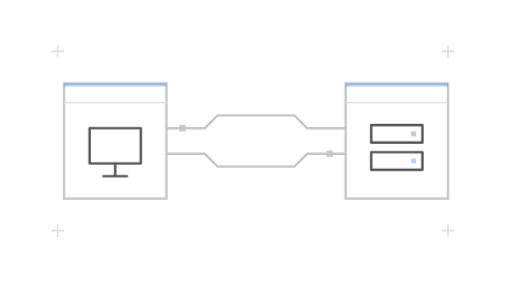
t = 0.00 s
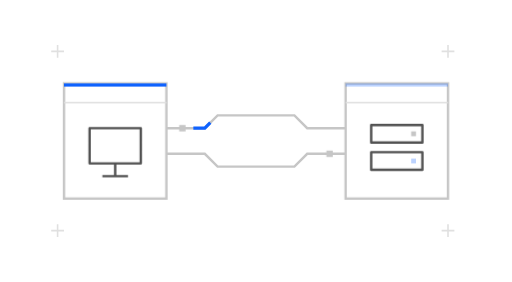
t = 0.61 s
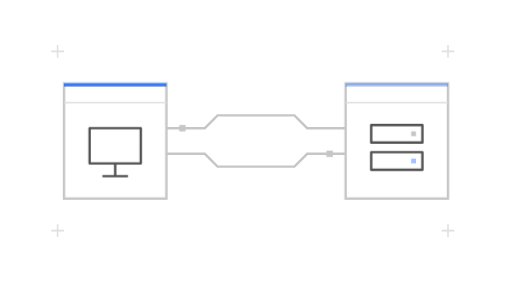
t = 1.21 s
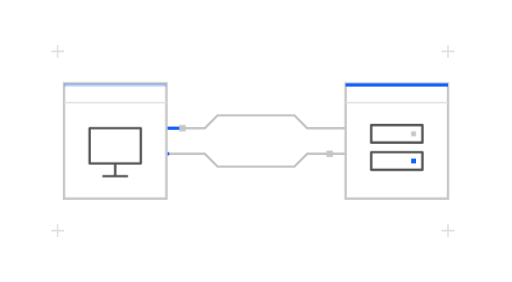
t = 1.88 s
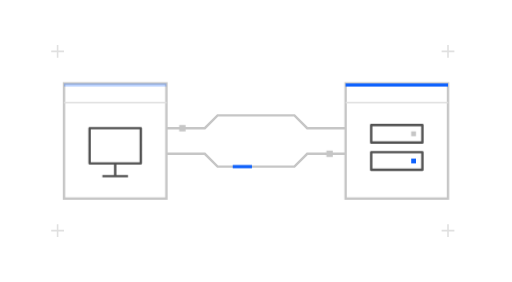
t = 2.51 s
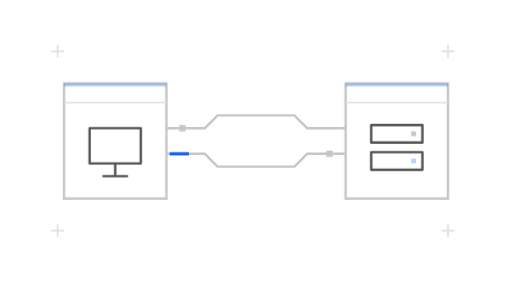
t = 3.17 s

The animated SVG that drew these frames (rendered in a browser with its animation timeline set to each time). Animation: 4 CSS @keyframes rules; one cycle of 3.80 s, repeats indefinitely.

<!--
Copyright (c) 2026 IBM Corp.
All rights reserved.

Licensed under the Apache License, Version 2.0 (the "License");
you may not use this file except in compliance with the License.
You may obtain a copy of the License at

http://www.apache.org/licenses/LICENSE-2.0

Unless required by applicable law or agreed to in writing, software
distributed under the License is distributed on an "AS IS" BASIS,
WITHOUT WARRANTIES OR CONDITIONS OF ANY KIND, either express or implied.
See the License for the specific language governing permissions and
limitations under the License.
-->
<svg xmlns="http://www.w3.org/2000/svg" id="connection" width="320" height="176" viewBox="0 0 320 176" role="img" aria-labelledby="connection-title connection-desc">
  <title id="connection-title">Verbindung</title>
  <desc id="connection-desc">Continuous exchange of blue packets between a desktop and a backend. Decorative indeterminate connection activity; no completion or security status is asserted.</desc>
  <style>
#connection { --ink:#525252; --line:#c6c6c6; --faint:#e0e0e0; --surface:#fff;
      --soft:#edf5ff; --blue:#0f62fe; --muted-blue:#a6c8ff; overflow:visible; }
@media(prefers-color-scheme:dark) {
  #connection { --ink:#c6c6c6; --line:#525252; --faint:#393939; --surface:#262626;
        --soft:#24344b; --blue:#78a9ff; --muted-blue:#385c94; }
}
#connection[data-theme="light"] { --ink:#525252; --line:#c6c6c6; --faint:#e0e0e0;
  --surface:#fff; --soft:#edf5ff; --blue:#0f62fe; --muted-blue:#a6c8ff; }
#connection[data-theme="dark"] { --ink:#c6c6c6; --line:#525252; --faint:#393939;
  --surface:#262626; --soft:#24344b; --blue:#78a9ff; --muted-blue:#385c94; }
.connection-outline { fill:var(--surface); stroke:var(--line); stroke-width:1.5; }
.connection-hairline { fill:none; stroke:var(--faint); stroke-width:1; }
.connection-detail { fill:none; stroke:var(--ink); stroke-width:1.5; stroke-linejoin:round; }
.connection-track { fill:none; stroke:var(--line); stroke-width:1.5; }
.connection-accent { fill:none; stroke:var(--blue); stroke-width:2; }
.connection-blue { fill:var(--blue); }
.connection-muted { fill:var(--muted-blue); }
.connection-soft { fill:var(--soft); }
.connection-neutral { fill:var(--line); }
.connection-faint { fill:var(--faint); }
#connection[data-motion="reduce"] * { animation:none!important; }
@media(prefers-reduced-motion:reduce) {
  #connection * { animation:none!important; }
}

.connection-outbound { stroke-dasharray:12 176; animation:connection-out 3.8s cubic-bezier(.4,0,.2,1) infinite; }
.connection-inbound { stroke-dasharray:12 176; animation:connection-in 3.8s cubic-bezier(.4,0,.2,1) infinite; }
.connection-endpoint-left { animation:connection-left 3.8s ease-in-out infinite; }
.connection-endpoint-right { animation:connection-right 3.8s ease-in-out infinite; }
@keyframes connection-out { 0%,8% { stroke-dashoffset:188; opacity:0; } 16% { opacity:1; } 55% { stroke-dashoffset:0; opacity:1; } 63%,100% { stroke-dashoffset:0; opacity:0; } }
@keyframes connection-in { 0%,43% { stroke-dashoffset:-188; opacity:0; } 51% { opacity:1; } 90% { stroke-dashoffset:0; opacity:1; } 98%,100% { stroke-dashoffset:0; opacity:0; } }
@keyframes connection-left { 0%,85%,100% { opacity:.28; } 8%,24%,94% { opacity:1; } 45%,65% { opacity:.28; } }
@keyframes connection-right { 0%,28%,100% { opacity:.28; } 43%,66% { opacity:1; } 83% { opacity:.28; } }
</style>

<path class="connection-hairline" d="M32 32h8m-4-4v8m240-4h8m-4-4v8M32 144h8m-4-4v8m240-4h8m-4-4v8"/>
<path class="connection-track" d="M104 80h24l8-8h48l8 8h24M104 96h24l8 8h48l8-8h24"/>
<path class="connection-accent connection-outbound" d="M104 80h24l8-8h48l8 8h24"/>
<path class="connection-accent connection-inbound" d="M104 96h24l8 8h48l8-8h24"/>
<rect class="connection-outline" x="40" y="52" width="64" height="72"/>
<rect class="connection-outline" x="216" y="52" width="64" height="72"/>
<path class="connection-hairline" d="M40 64h64m112 0h64"/>
<rect class="connection-blue connection-endpoint-left" x="40" y="52" width="64" height="2"/>
<rect class="connection-blue connection-endpoint-right" x="216" y="52" width="64" height="2"/>
<path class="connection-detail" d="M56 80h32v22H56zM64 110h16m-8-8v8M232 78h32v11h-32zm0 17h32v11h-32z"/>
<rect class="connection-neutral" x="257" y="82" width="3" height="3"/>
<rect class="connection-blue connection-endpoint-right" x="257" y="99" width="3" height="3"/>
<rect class="connection-neutral" x="112" y="78" width="4" height="4"/>
<rect class="connection-neutral" x="204" y="94" width="4" height="4"/>

</svg>
